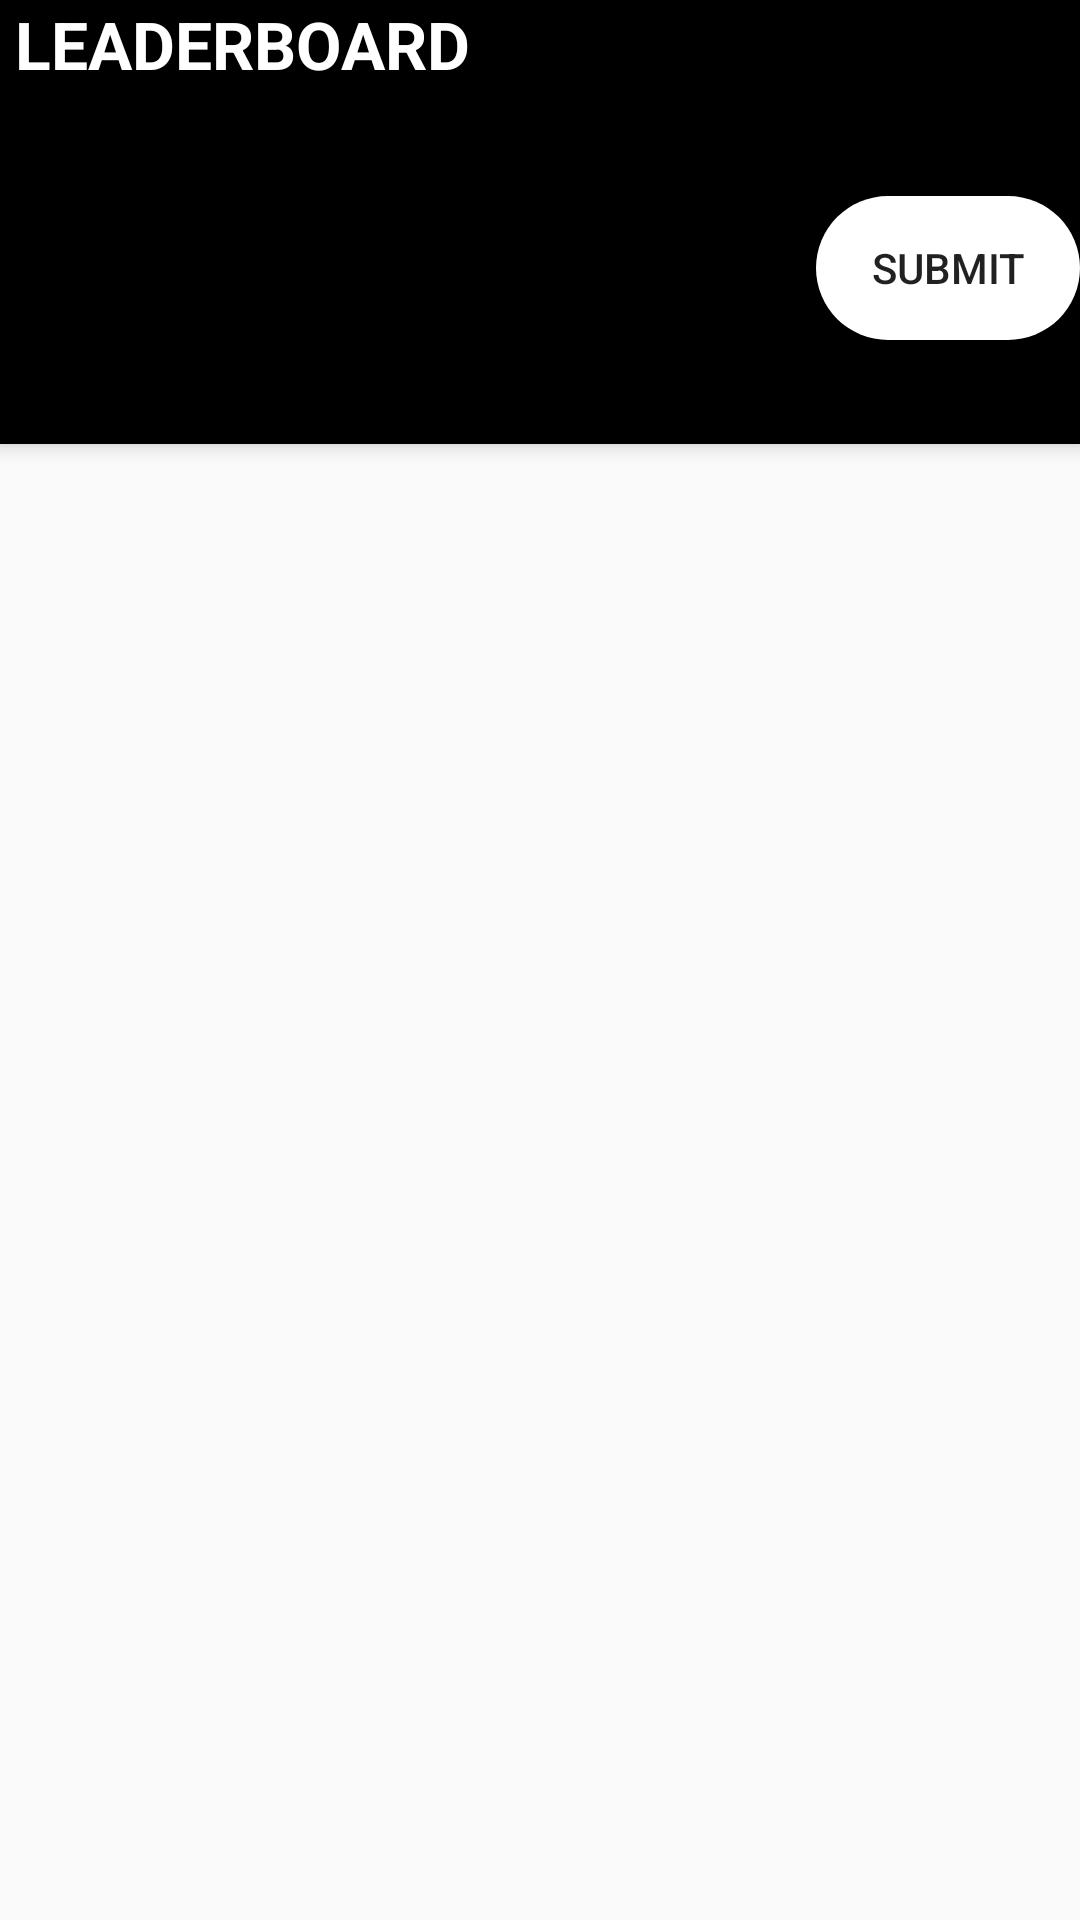

Reconstruct the res/layout file that produces this screen, plus the resources it refers to.
<!-- AndroidManifest.xml: activity theme AppTheme.NoActionBar -->
<!-- res/layout/activity_main.xml -->
<?xml version="1.0" encoding="utf-8"?>

<androidx.coordinatorlayout.widget.CoordinatorLayout xmlns:android="http://schemas.android.com/apk/res/android"
    xmlns:app="http://schemas.android.com/apk/res-auto"
    xmlns:tools="http://schemas.android.com/tools"
    android:layout_width="match_parent"
    android:layout_height="match_parent"
    tools:context=".MainActivity">

    <com.google.android.material.appbar.AppBarLayout
        android:id="@+id/appbar"
        android:layout_width="match_parent"
        android:layout_height="wrap_content"
        android:background="@color/black"
        tools:ignore="MissingConstraints">

        <TextView
            android:id="@+id/title"
            android:layout_width="wrap_content"
            android:layout_height="wrap_content"
            android:layout_marginStart="5dp"
            android:gravity="center_horizontal"
            android:minHeight="?actionBarSize"
            android:padding="@dimen/appbar_padding"
            android:text="@string/app_name"
            android:textColor="@color/white"
            android:textSize="22sp"
            android:textStyle="bold" />

        <androidx.appcompat.widget.Toolbar
            android:id="@+id/toolbar"
            android:layout_width="match_parent"
            android:layout_height="67dp">

            <Button
                android:id="@+id/btn_submit"
                android:layout_width="wrap_content"
                android:layout_height="wrap_content"
                android:layout_gravity="right"
                android:background="@drawable/rounded"
                android:text="@string/button_sbt" />

        </androidx.appcompat.widget.Toolbar>

        <com.google.android.material.tabs.TabLayout
            android:id="@+id/tabs"
            android:layout_width="match_parent"
            android:layout_height="25dp"
            app:tabTextAppearance="@android:style/TextAppearance.Widget.TabWidget"
            app:tabIndicatorColor="@color/colorAccent"
            app:tabIndicatorHeight="1.5dp"
            app:tabTextColor="@color/white"/>


    </com.google.android.material.appbar.AppBarLayout>

    <androidx.viewpager.widget.ViewPager
        android:id="@+id/view_pager"
        android:layout_width="match_parent"
        android:layout_height="match_parent"
        android:layout_below="@+id/appbar"
        app:layout_behavior="@string/appbar_scrolling_view_behavior"
        tools:layout_editor_absoluteX="-2dp"
        tools:layout_editor_absoluteY="150dp"
        tools:ignore="MissingConstraints"/>

</androidx.coordinatorlayout.widget.CoordinatorLayout>
<!-- resources referenced by this layout -->
<resources>
  <color name="black">#000000</color>
  <color name="colorAccent">#03DAC5</color>
  <color name="white">#ffffff</color>
  <!-- drawable rounded (drawable) -->
  <?xml version="1.0" encoding="utf-8"?>
  
  <shape xmlns:android="http://schemas.android.com/apk/res/android"
      android:shape="rectangle">
  
      <solid android:color="@color/white"></solid>
      <corners android:radius="100dp"></corners>
  
  
  </shape>
  <string name="app_name">LEADERBOARD</string>
  <string name="button_sbt">Submit</string>
  <style name="AppTheme.NoActionBar">
          <item name="windowActionBar">false</item>
          <item name="windowNoTitle">true</item>
      </style>
</resources>
